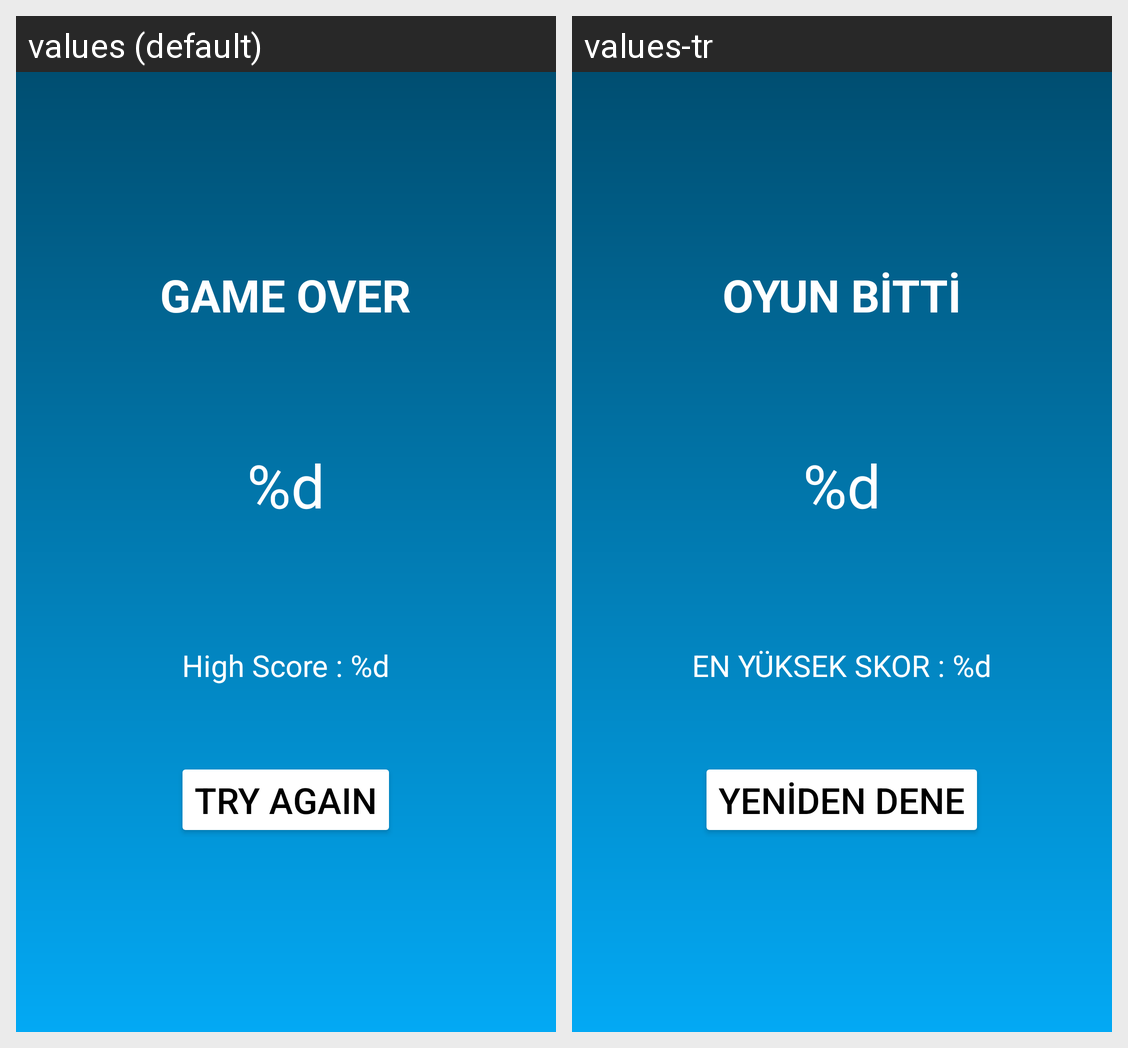

Locale-by-locale string values for the Android screen shown in this grid:
Android screen res/layout/activity_result.xml rendered under 2 locales, left to right: values (default), values-tr. Device: Nexus 5 (rendered at 1080×1920; each locale shown at half size, 540×960, under a caption strip naming it); theme Theme.2004ProjectTry6.
Strings drawn on this screen, with the default value and each locale's value (text and hints the layout hard-codes, and strings that could not be matched under every locale, appear in the picture but are not listed):

result_title
  values: GAME OVER
  values-tr: OYUN BİTTİ

result_score
  values: %d
  values-tr: %d

high_score
  values: High Score : %d
  values-tr: EN YÜKSEK SKOR : %d

btn_try_again
  values: TRY AGAIN
  values-tr: YENİDEN DENE
